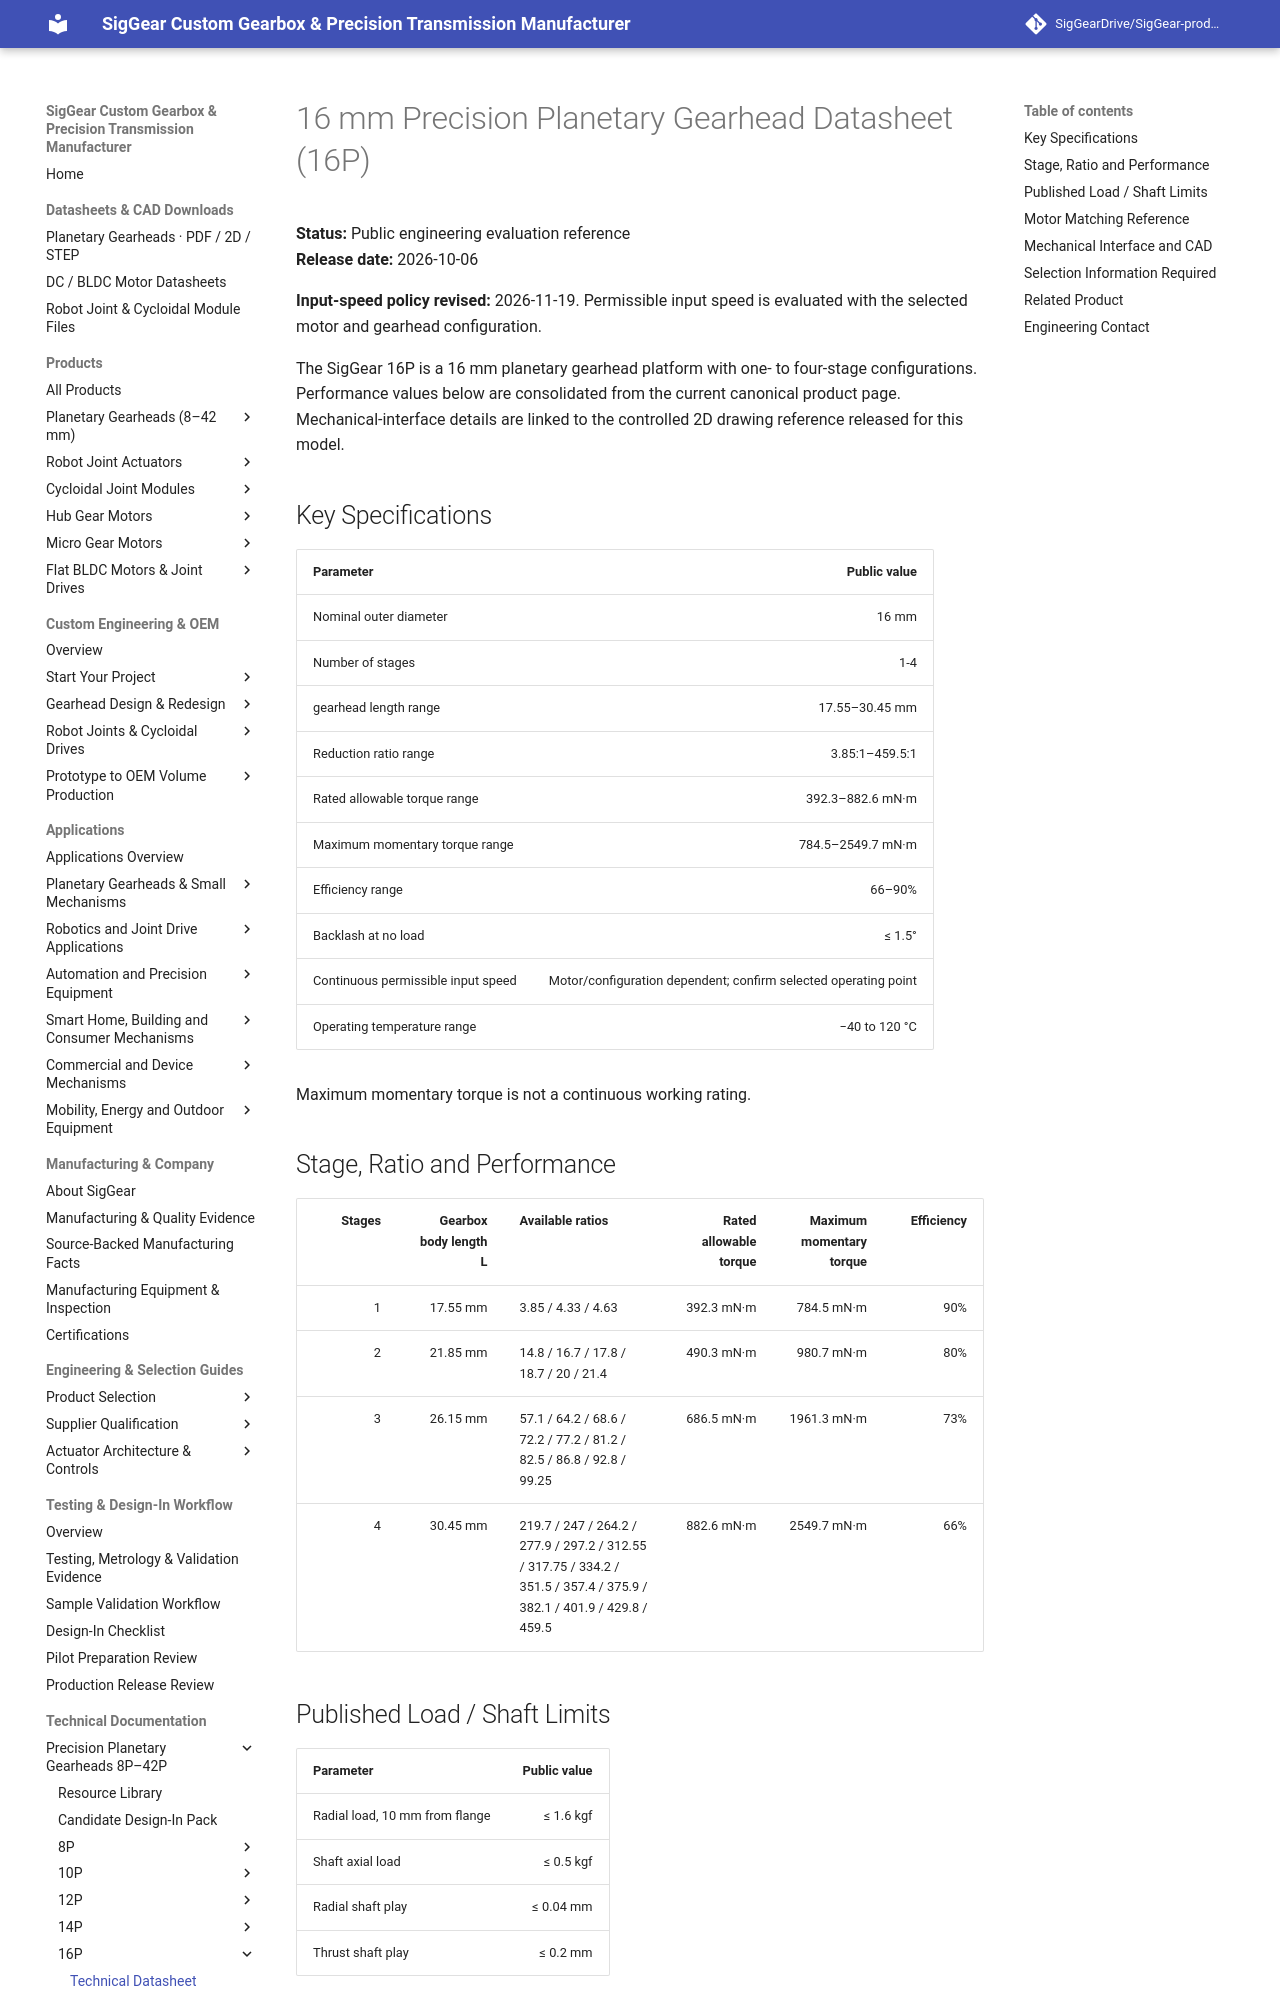

repository: SigGearDrive/SigGear-product-docs · page: engineering-resources/16p/datasheet/index.html · generator: mkdocs

---
title: 16 mm Precision Planetary Gearhead Datasheet (16P) | 1–4 Stages | SigGear
description: Public 16P 16 mm precision planetary gearhead datasheet with 1–4 stage ratios, gearbox lengths, torque, efficiency, backlash, motor-matching data and links to mechanical-interface and CAD resources.
---


# 16 mm Precision Planetary Gearhead Datasheet (16P)

**Status:** Public engineering evaluation reference  
**Release date:** 2026-10-06

**Input-speed policy revised:** 2026-11-19. Permissible input speed is evaluated with the selected motor and gearhead configuration.  

The SigGear 16P is a 16 mm planetary gearhead platform with one- to four-stage configurations. Performance values below are consolidated from the current canonical product page. Mechanical-interface details are linked to the controlled 2D drawing reference released for this model.

## Key Specifications

| Parameter | Public value |
| --- | ---: |
| Nominal outer diameter | 16 mm |
| Number of stages | 1-4 |
| gearhead length range | 17.55–30.45 mm |
| Reduction ratio range | 3.85:1–459.5:1 |
| Rated allowable torque range | 392.3–882.6 mN·m |
| Maximum momentary torque range | 784.5–2549.7 mN·m |
| Efficiency range | 66–90% |
| Backlash at no load | ≤ 1.5° |
| Continuous permissible input speed | Motor/configuration dependent; confirm selected operating point |
| Operating temperature range | −40 to 120 °C |

Maximum momentary torque is not a continuous working rating.

## Stage, Ratio and Performance

| Stages | Gearbox body length L | Available ratios | Rated allowable torque | Maximum momentary torque | Efficiency |
| ---: | ---: | --- | ---: | ---: | ---: |
| 1 | 17.55 mm | 3.85 / 4.33 / 4.63 | 392.3 mN·m | 784.5 mN·m | 90% |
| 2 | 21.85 mm | 14.8 / 16.7 / 17.8 / 18.7 / 20 / 21.4 | 490.3 mN·m | 980.7 mN·m | 80% |
| 3 | 26.15 mm | 57.1 / 64.2 / 68.6 / 72.2 / 77.2 / 81.2 / 82.5 / 86.8 / 92.8 / 99.25 | 686.5 mN·m | 1961.3 mN·m | 73% |
| 4 | 30.45 mm | 219.7 / 247 / 264.2 / 277.9 / 297.2 / 312.55 / 317.75 / 334.2 / 351.5 / 357.4 / 375.9 / 382.1 / 401.9 / 429.8 / 459.5 | 882.6 mN·m | 2549.7 mN·m | 66% |
